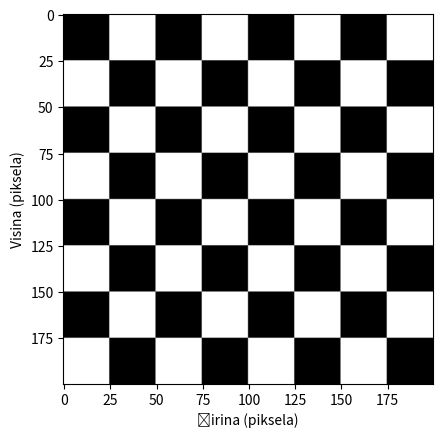

Here is the Python script that generated this plot:
import numpy as np
import matplotlib.pyplot as plt

def chessboard(square_size, rows, cols):
    # Kreiraj jedan crno-bijeli kvadrat
    black = np.zeros((square_size, square_size), dtype=np.uint8)
    white = np.ones((square_size, square_size), dtype=np.uint8) * 255
    
    # Kreiraj jedan red izmjeničnih crnih i bijelih kvadrata
    row1 = np.hstack([black, white] * (cols // 2))
    row2 = np.hstack([white, black] * (cols // 2))
    
    # Vertikalno ponavljanje redova kako bi se dobila šahovska ploča
    chessboard = np.vstack([row1, row2] * (rows // 2))
    
    return chessboard

# Postavke veličine ploče
square_size = 25  # Veličina jednog kvadrata u pikselima
rows, cols = 8, 8  # Broj kvadrata po visini i širini

# Generiranje slike šahovske ploče
img = chessboard(square_size, rows, cols)

# Prikaz slike s oznakama osi
plt.imshow(img, cmap='gray', vmin=0, vmax=255)

# Postavi oznake na osi prema veličini kvadrata
plt.xticks(np.arange(0, cols * square_size, square_size))
plt.yticks(np.arange(0, rows * square_size, square_size))

# Dodaj opise osi
plt.xlabel("Širina (piksela)")
plt.ylabel("Visina (piksela)")

plt.show()
